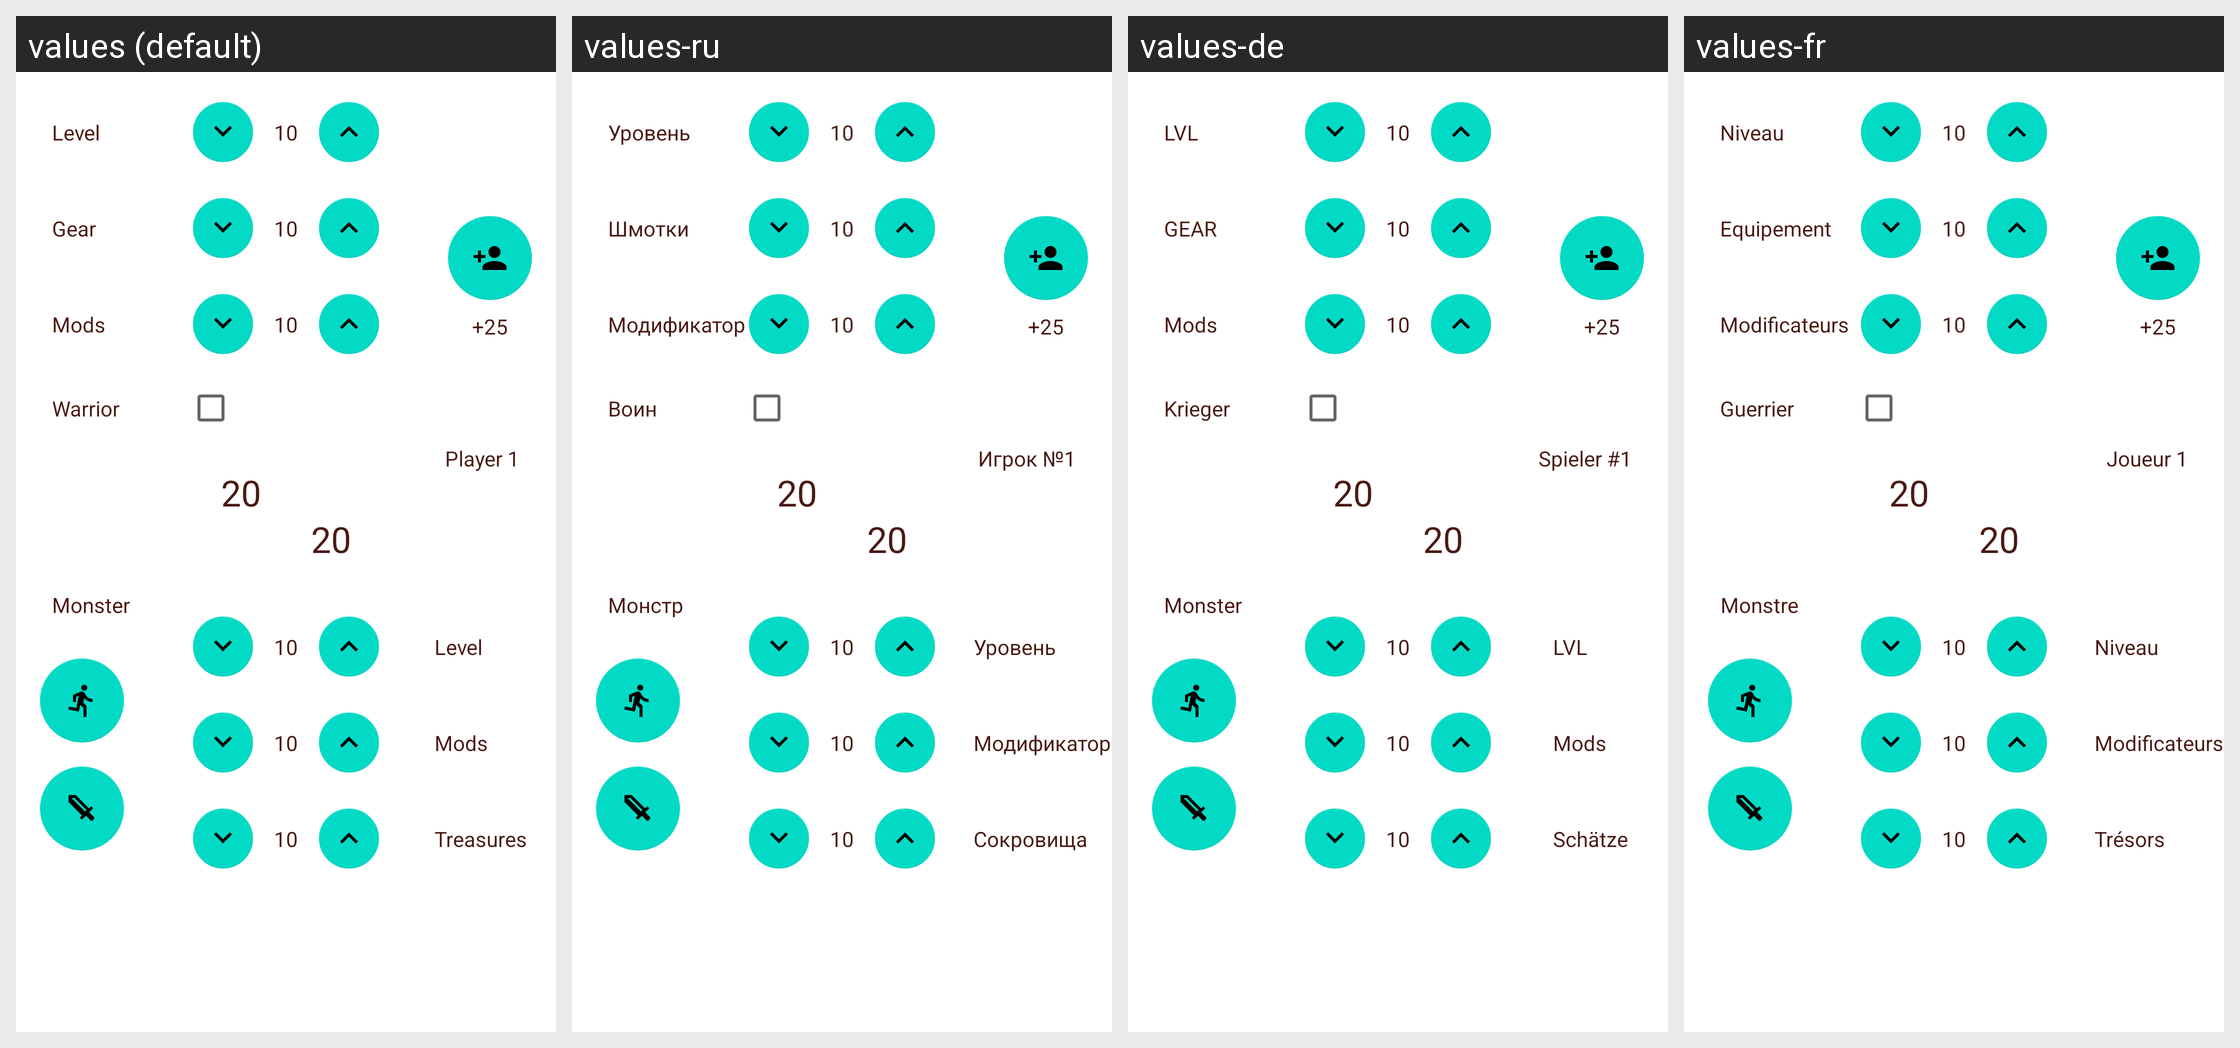

Translations of the strings shown on this Android screen, per locale in the grid:
Android screen res/layout/activity_battle_container.xml rendered under 4 locales, left to right: values (default), values-ru, values-de, values-fr. Device: Nexus 5 (rendered at 1080×1920; each locale shown at half size, 540×960, under a caption strip naming it); theme Theme.MaterialComponents.DayNight.NoActionBar.
Other locales in the repository, not shown: values-cs, values-es, values-it, values-pl, values-pt, values-pt-rBR, values-pt-rPT, values-uk.
Strings drawn on this screen, with the default value and each locale's value (text and hints the layout hard-codes, and strings that could not be matched under every locale, appear in the picture but are not listed):

level
  values: Level
  values-ru: Уровень
  values-de: LVL
  values-fr: Niveau

gear
  values: Gear
  values-ru: Шмотки
  values-de: GEAR
  values-fr: Equipement

mods
  values: Mods
  values-ru: Модификатор
  values-de: Mods
  values-fr: Modificateurs

warrior
  values: Warrior
  values-ru: Воин
  values-de: Krieger
  values-fr: Guerrier

player_1
  values: Player 1
  values-ru: Игрок №1
  values-de: Spieler #1
  values-fr: Joueur 1

monster
  values: Monster
  values-ru: Монстр
  values-de: Monster
  values-fr: Monstre

treasures
  values: Treasures
  values-ru: Сокровища
  values-de: Schätze
  values-fr: Trésors
